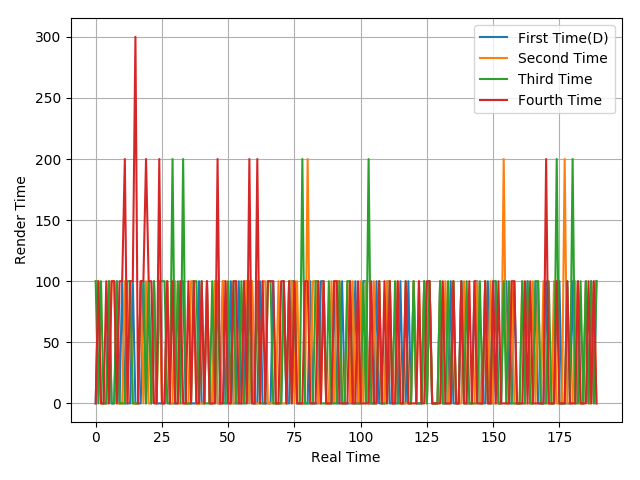

Source data for this figure (header and first rows):
0, 100, 0, 0, 0, 100, 0, 0, 100, 0, 100, 0, 0, 0, 100, 0, 0, 0, 100, 0, 100, 0, 100, 0
100, 100, 0, 0, 0, 0, 100, 100, 0, 0, 0, 100, 0, 100, 0, 0, 0, 100, 0, 100, 0, 0, 100, 0
100, 0, 100, 0, 0, 100, 0, 0, 100, 0, 0, 0, 100, 100, 0, 0, 0, 100, 100, 0, 100, 0, 100, 0
0, 100, 0, 0, 100, 0, 100, 100, 0, 100, 100, 200, 0, 100, 100, 300, 0, 100, 100, 200, 100, 100, 0, 0
